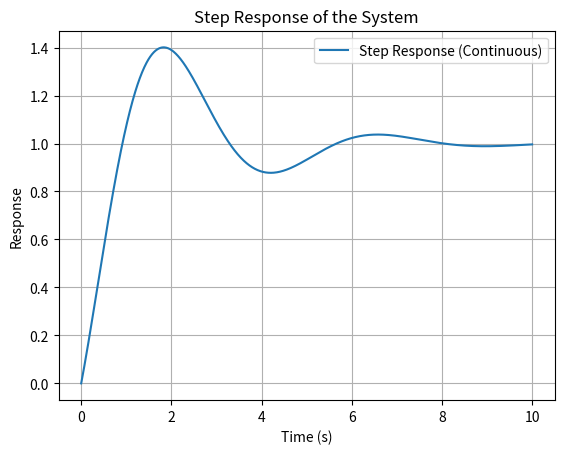
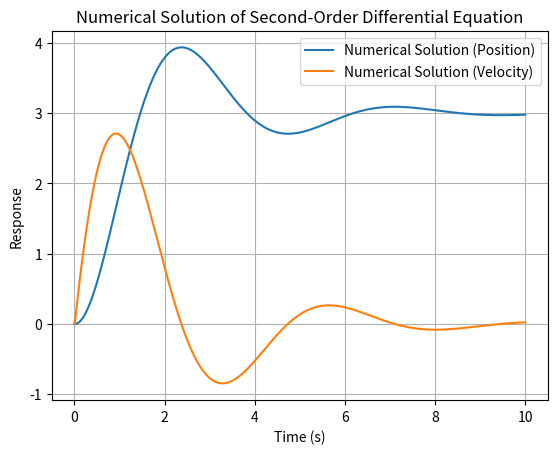

Generate these figures, in order, with matplotlib:
import numpy as np
import matplotlib.pyplot as plt
from scipy import signal

# Define system parameters
num = [1, 2]  # Numerator: s + 2
den = [1, 1, 2]  # Denominator: s^2 + s + 2

# Create a transfer function for step response
system = signal.TransferFunction(num, den)

# Time vector
dt = 0.01  # Sample time
total_time = 10  # Total time for simulation
time = np.arange(0, total_time + dt, dt)  # Time vector

# Get step response
time_step, response_step = signal.step(system, T=time)

# Plot step response
plt.figure()
plt.plot(time_step, response_step, label='Step Response (Continuous)')
plt.xlabel('Time (s)')
plt.ylabel('Response')
plt.title('Step Response of the System')
plt.grid(True)
plt.legend()
plt.show()

# Define initial conditions and system dynamics for numerical solution
y = np.zeros_like(time)   # Position (output)
yd = np.zeros_like(time)  # Velocity (first derivative of y)
u = np.ones_like(time) * 6  # Input (constant step input for now)

# Initial conditions
y[0] = 0  # Initial position
yd[0] = 0  # Initial velocity

# Coefficients from the system equation (a1 * ydd + a2 * yd + a3 * y = u)
a1 = 1  # Coefficient of ydd (s^2)
a2 = 1  # Coefficient of yd (s)
a3 = 2  # Coefficient of y (constant term)

# Numerical solution using for-else loop
for i in range(1, len(time)):
    if i == 1:
        # First step: solve using initial conditions
        ydd = (u[i-1] - a2 * yd[i-1] - a3 * y[i-1]) / a1  # Second derivative (acceleration)
    else:
        # Solve for subsequent time steps
        ydd = (u[i-1] - a2 * yd[i-1] - a3 * y[i-1]) / a1  # Acceleration
        yd[i] = yd[i-1] + ydd * dt  # Update velocity
        y[i] = y[i-1] + yd[i-1] * dt  # Update position using velocity (integral of yd)

# Plot results
plt.figure()
plt.plot(time, y, label='Numerical Solution (Position)')
plt.plot(time, yd, label='Numerical Solution (Velocity)')
plt.xlabel('Time (s)')
plt.ylabel('Response')
plt.title('Numerical Solution of Second-Order Differential Equation')
plt.grid(True)
plt.legend()
plt.show()
